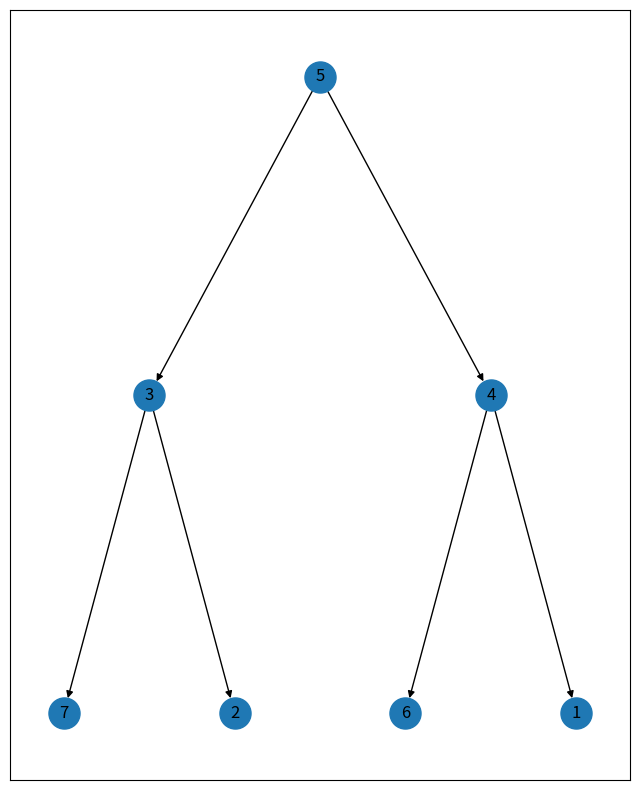

The matplotlib source for this figure: (Note: this script raises an exception after producing the figure.)
from math import sqrt
import networkx
import matplotlib.pyplot as plt

dataset = [(9235, 2700), (1800, 1315), (1250, 1050), (7000, 2200), (3800, 1800), (4000, 1900), (800, 960)]

# create the k-d tree
def createTree(dataset, level=0, split_value=2):
    temp_dataset = dataset[:]

    split_value = level % split_value
    temp_dataset.sort(key=lambda x: x[split_value])

    level += 1
    length = len(dataset)
    if length == 0:
        return None
    elif length == 1:
        return {'Node': dataset[0], 'Level': level, 'Median': split_value, 'Left': None, 'Right': None}
    elif length != 1:
        midian = length // 2
        left_tree = temp_dataset[:midian]
        right_tree = temp_dataset[midian + 1:]
        return {'Node': temp_dataset[midian], 'Level': level, 'Median': split_value,
                'Left': createTree(left_tree, level),
                'Right': createTree(right_tree, level)}


# find the initial node
def descend_tree(kdTree, q, init_descend_tree=[]):
    temp_tree = init_descend_tree[:]
    if not kdTree:
        return temp_tree
    elif kdTree['Left'] is None:
        temp_tree.append(kdTree['Node'])
        return temp_tree
    elif kdTree['Left']:
        node = kdTree['Node']
        median = kdTree['Median']
        temp_tree.append(node)
        if q[median] <= node[median]:
            return descend_tree(kdTree['Left'], q, temp_tree)
        elif q[median] > node[median]:
            return descend_tree(kdTree['Right'], q, temp_tree)


def find_nearest(descended_tree, q, searched=[], best_distance=float('inf'), best_node=None):
    temp_tree = descended_tree[:]
    temp_searched = searched[:]

    if best_node is None:
        best_node = temp_tree[-1]

    if len(temp_tree) == 1:
        return best_node
    else:
        node = findNode(kdTree, temp_tree[-1])

        if get_distance(node['Node'], q) < best_distance:
            best_distance = get_distance(node['Node'], q)
            best_node = node['Node']

        parent = findNode(kdTree, temp_tree[-2])
        p_node = parent['Node']
        p_median = parent['Median']

        if get_distance(parent['Node'], q) < best_distance:
            best_distance = get_distance(parent['Node'], q)
            best_node = parent['Node']

        if node == parent['Left']:
            sibling = parent['Right']
        elif node == parent['Right']:
            sibling = parent['Left']

        if (sibling is None or sibling['Node'] in temp_searched or
                abs(p_node[p_median] - q[p_median]) > best_distance):
            searched_node = temp_tree.pop()
            temp_searched.append(searched_node)
            return find_nearest(temp_tree, q, temp_searched, best_distance, best_node)
        else:
            searched_node = temp_tree.pop()
            temp_searched.append(searched_node)
            new_tree = descend_tree(sibling, q)
            temp_tree.extend(new_tree)
            return find_nearest(temp_tree, q, temp_searched, best_distance, best_node)


# get the distance
def get_distance(node1, node2):
    d1 = node1[0] - node2[0]
    d2 = node1[1] - node2[1]

    distance = sqrt(d1 ** 2 + d2 ** 2)

    return distance


def findNode(Tree, node_value):
    if Tree is not None and Tree['Node'] == node_value:
        return Tree
    else:
        if Tree['Left'] is not None:
            return findNode(Tree['Left'], node_value) or findNode(Tree['Right'], node_value)


def create_graph(graph, node, pos={}, x=0, y=0, layer=1):
    value = dataset.index(node['Node']) + 1
    pos[value] = (x, y)
    if node['Left']:
        graph.add_edge(value, dataset.index(node['Left']['Node']) + 1)
        l_x, l_y = x - 1 / 2 ** layer, y - 1
        l_layer = layer + 1
        create_graph(graph, node['Left'], x=l_x, y=l_y, pos=pos, layer=l_layer)
    if node['Right']:
        graph.add_edge(value, dataset.index(node['Right']['Node']) + 1)
        r_x, r_y = x + 1 / 2 ** layer, y - 1
        r_layer = layer + 1
        create_graph(graph, node['Right'], x=r_x, y=r_y, pos=pos, layer=r_layer)
    return graph, pos


def draw(node):
    graph = networkx.DiGraph()
    graph, pos = create_graph(graph, node)
    fig, ax = plt.subplots(figsize=(8, 10))
    networkx.draw_networkx(graph, pos, ax=ax, node_size=500)
    plt.show()


kdTree = createTree(dataset)
draw(kdTree)
q = eval(input('Input the query node in format of RENT,SIZE: '))
nearest = find_nearest(descend_tree(kdTree, q), q)
ID = dataset.index(nearest) + 1
print('The ID of the nearest neighbor is:', ID, '---', nearest)
